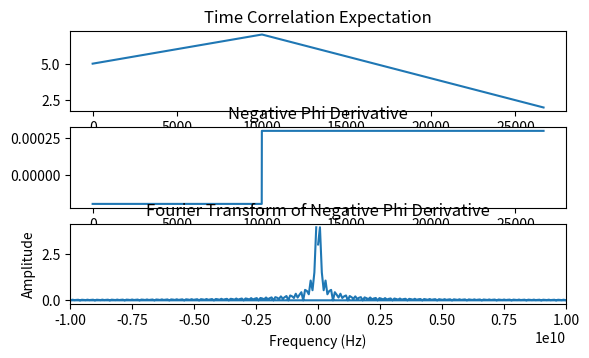
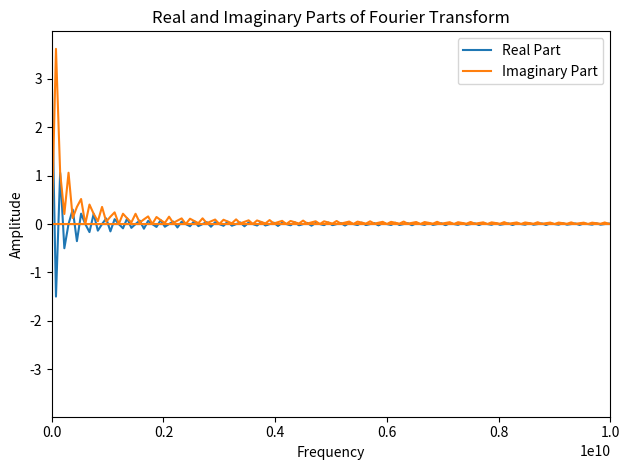

Python code for these plots, in order:
#!/usr/bin/env python3
import numpy as np
import matplotlib.pyplot as plt

# Function to calculate the expectation value (mean) between two vectors
def expectation_value(vector1, vector2):
    dot_product = np.dot(vector1, vector2)
    expectation = dot_product / len(vector1)
    return expectation


#########################################################
# Generate Random Vectors (Remove for data)##############
# Create an array of vectors with the specified pattern
start = 5.0
end = 2.0
step_up = 0.0002
step_down = -0.0003

num_up_steps = int((7.0 - start) / step_up) + 1
num_down_steps = int((end - 7.0) / step_down) + 1

vector_length = 3
num_vectors = num_up_steps + num_down_steps

array_of_vectors = np.empty((num_vectors, vector_length))

# Fill the array with the desired pattern
current_value = start
for i in range(num_up_steps):
    array_of_vectors[i] = [current_value, current_value, current_value]
    current_value += step_up
    
for i in range(num_up_steps, num_vectors):
    array_of_vectors[i] = [current_value, current_value, current_value]
    current_value += step_down
        
vectors = array_of_vectors
############################################################

vectors = np.array(vectors)

# Vector 1 from the original data (Relaxed State)
vector1 = np.array([1, 1, 1])

# Calculate the expectation value between vector1 and each random vector
expectation_values = [expectation_value(vector1, vector) for vector in vectors]

# This will be our times
x_values = np.array(range(1, num_vectors + 1))

expectation_values = np.array(expectation_values)


###################################################
# Numerical Derivative

# Calculate the step size
step_size = x_values[1] - x_values[0]

# Calculate the numerical derivative of the expectation values
Phi = np.gradient(expectation_values, step_size)
####################################################


# Negative of the derivative of the fitted polynomial function
negative_Phi_derivative = -Phi

# Perform Fourier Transform on the negative derivative
# sampling rate indicates how frequently the signal is sampled or measured. The sampling rate 
#     is typically expressed in Hertz (Hz), which represents the number of samples per second.
sampling_rate = 2e+12  # calculated for every 0.5 ps
freqs = np.fft.fftfreq(len(negative_Phi_derivative), d=1/sampling_rate)
fft_values = np.fft.fft(negative_Phi_derivative)

# Get the real and imaginary parts separate
real_part = np.real(fft_values)
imaginary_part = np.imag(fft_values)


# Visualize this all


# Plot the original signal, its derivative, Fourier Transform, and the negative Phi derivative
plt.subplot(4, 1, 1)
plt.plot(x_values, expectation_values)
plt.title("Time Correlation Expectation")

plt.subplot(4, 1, 2)
plt.plot(x_values, negative_Phi_derivative)
plt.title("Negative Phi Derivative")

plt.subplot(4, 1, 3)
plt.plot(freqs, np.abs(fft_values))
plt.title("Fourier Transform of Negative Phi Derivative")
plt.xlabel("Frequency (Hz)")
plt.ylabel("Amplitude")
plt.xlim(-1e10, 1e10)

# Plot the real and imaginary parts of the Fourier transform
plt.figure()
plt.plot(freqs, real_part, label='Real Part')
plt.plot(freqs, imaginary_part, label='Imaginary Part')
plt.legend()
plt.title('Real and Imaginary Parts of Fourier Transform')
plt.xlabel('Frequency')
plt.ylabel('Amplitude')
# Set x-axis limit to start at 0
#plt.xlim(left=0, right=0.1)
plt.xlim(0, 0.1e11)

plt.tight_layout()
plt.show()

